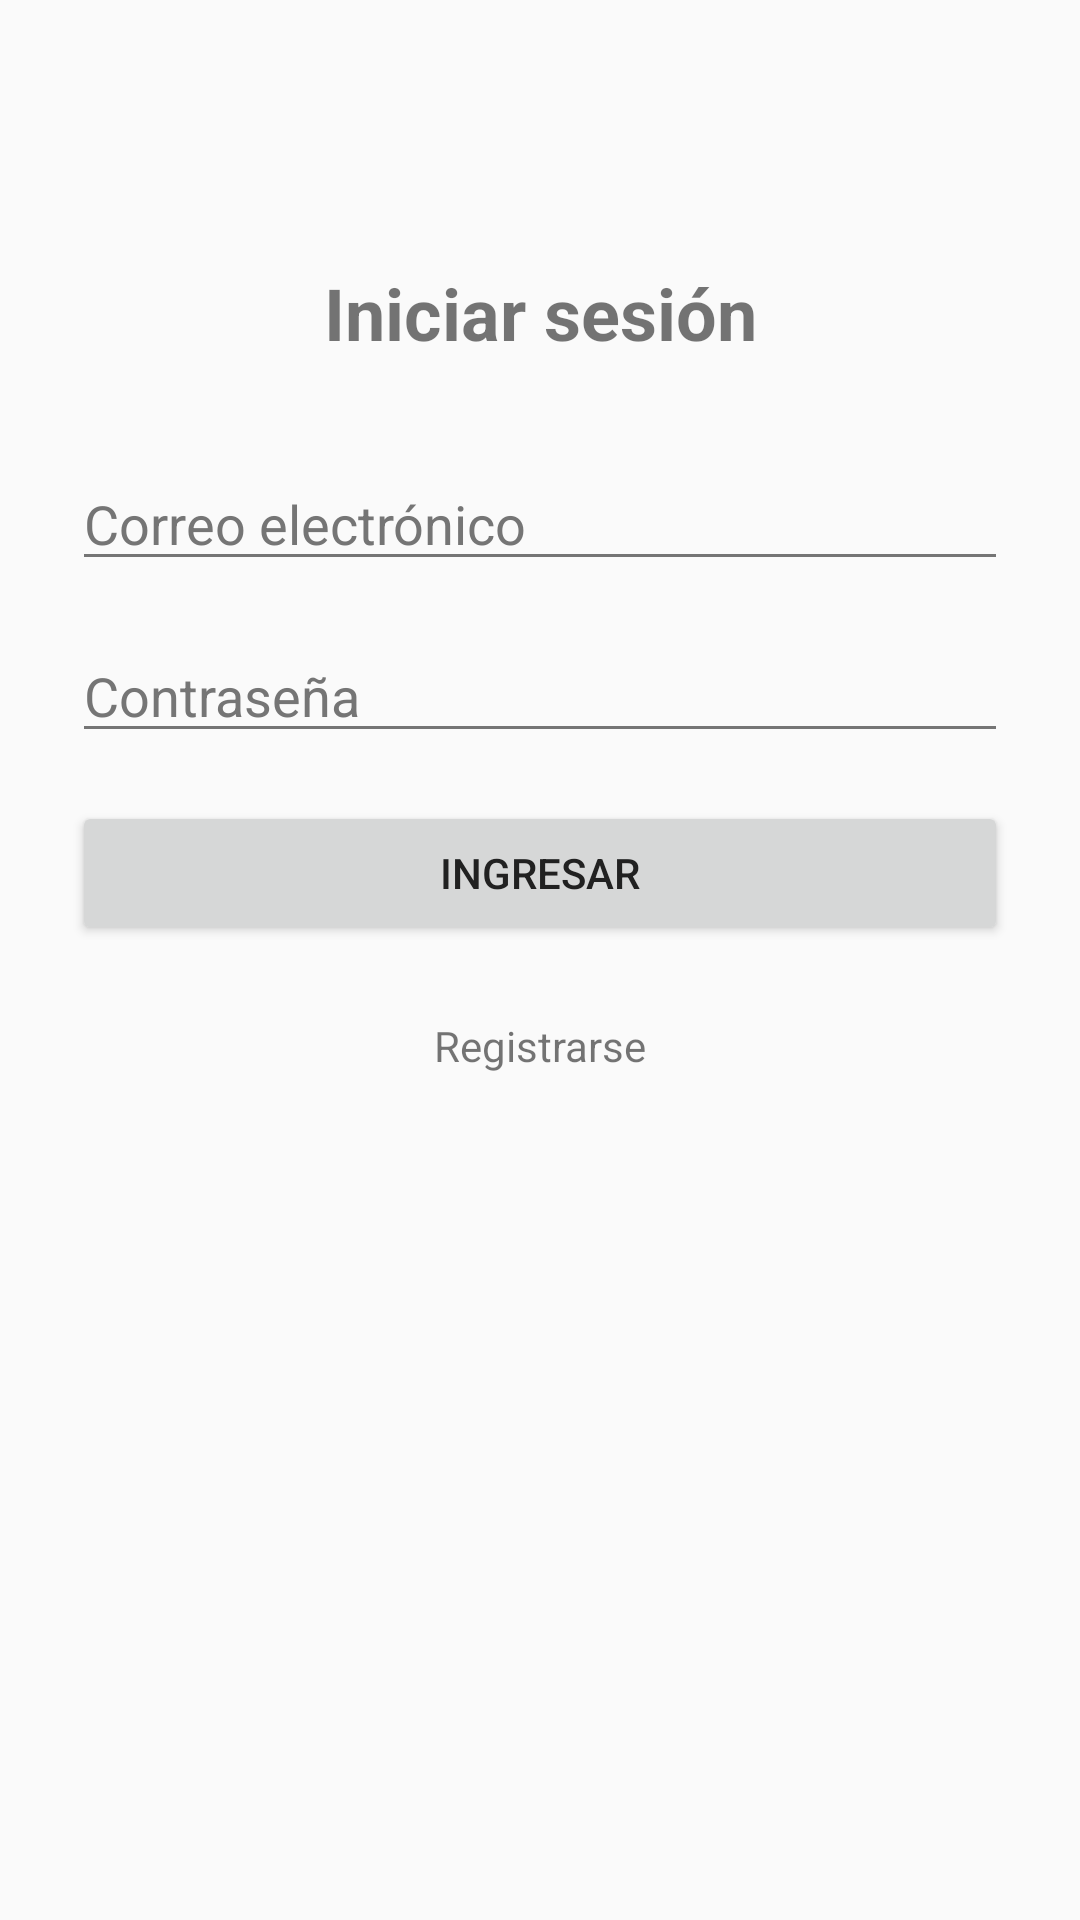

Here is an Android app screen rendered from its layout file. Give the layout XML and the strings, colors and styles it references.
<!-- AndroidManifest.xml: application theme Theme.AeroGO -->
<!-- res/layout/activity_login.xml -->
<?xml version="1.0" encoding="utf-8"?>
<androidx.constraintlayout.widget.ConstraintLayout
    xmlns:android="http://schemas.android.com/apk/res/android"
    xmlns:app="http://schemas.android.com/apk/res-auto"
    android:layout_width="match_parent"
    android:layout_height="match_parent"
    android:padding="24dp">

    <TextView
        android:id="@+id/textLoginTitle"
        android:layout_width="wrap_content"
        android:layout_height="wrap_content"
        android:text="@string/login_title"
        android:textSize="24sp"
        android:textStyle="bold"
        app:layout_constraintTop_toTopOf="parent"
        app:layout_constraintStart_toStartOf="parent"
        app:layout_constraintEnd_toEndOf="parent"
        android:layout_marginTop="64dp" />

    <EditText
        android:id="@+id/editEmail"
        android:layout_width="0dp"
        android:layout_height="wrap_content"
        android:hint="@string/login_email_hint"
        android:inputType="textEmailAddress"
        app:layout_constraintTop_toBottomOf="@id/textLoginTitle"
        app:layout_constraintStart_toStartOf="parent"
        app:layout_constraintEnd_toEndOf="parent"
        android:layout_marginTop="32dp" />

    <EditText
        android:id="@+id/editPassword"
        android:layout_width="0dp"
        android:layout_height="wrap_content"
        android:hint="@string/login_password_hint"
        android:inputType="textPassword"
        app:layout_constraintTop_toBottomOf="@id/editEmail"
        app:layout_constraintStart_toStartOf="parent"
        app:layout_constraintEnd_toEndOf="parent"
        android:layout_marginTop="16dp" />

    <TextView
        android:id="@+id/textError"
        android:layout_width="0dp"
        android:layout_height="wrap_content"
        android:textColor="@android:color/holo_red_dark"
        android:visibility="gone"
        app:layout_constraintTop_toBottomOf="@id/editPassword"
        app:layout_constraintStart_toStartOf="parent"
        app:layout_constraintEnd_toEndOf="parent"
        android:layout_marginTop="8dp" />

    <Button
        android:id="@+id/buttonLogin"
        android:layout_width="0dp"
        android:layout_height="wrap_content"
        android:text="@string/login_button"
        app:layout_constraintTop_toBottomOf="@id/textError"
        app:layout_constraintStart_toStartOf="parent"
        app:layout_constraintEnd_toEndOf="parent"
        android:layout_marginTop="16dp" />

    <TextView
        android:id="@+id/textGoToRegister"
        android:layout_width="wrap_content"
        android:layout_height="wrap_content"
        android:text="@string/login_go_register"
        android:padding="8dp"
        app:layout_constraintTop_toBottomOf="@id/buttonLogin"
        app:layout_constraintStart_toStartOf="parent"
        app:layout_constraintEnd_toEndOf="parent"
        android:layout_marginTop="16dp" />

</androidx.constraintlayout.widget.ConstraintLayout>
<!-- resources referenced by this layout -->
<resources>
  <string name="login_button">Ingresar</string>
  <string name="login_email_hint">Correo electrónico</string>
  <string name="login_go_register">Registrarse</string>
  <string name="login_password_hint">Contraseña</string>
  <string name="login_title">Iniciar sesión</string>
  <style name="Theme.AeroGO" parent="Theme.MaterialComponents.Light.NoActionBar">
              <item name="colorPrimary">@color/colorPrimary</item>
              <item name="colorPrimaryDark">@color/colorPrimaryDark</item>
              <item name="colorAccent">@color/colorAccent</item>
              <item name="android:windowBackground">@color/background</item>
              <item name="colorOnPrimary">@color/white</item>
              <item name="android:textColorPrimary">@color/textPrimary</item>
              <item name="android:textColorSecondary">@color/textSecondary</item>
              <item name="android:textColorHint">@color/textSecondary</item>
      </style>
  <color name="colorPrimary">#1976D2</color>
  <color name="colorPrimaryDark">#0D47A1</color>
  <color name="colorAccent">#1DE9B6</color>
  <color name="background">#FAFAFA</color>
  <color name="white">#FFFFFFFF</color>
  <color name="textPrimary">#212121</color>
  <color name="textSecondary">#757575</color>
</resources>
